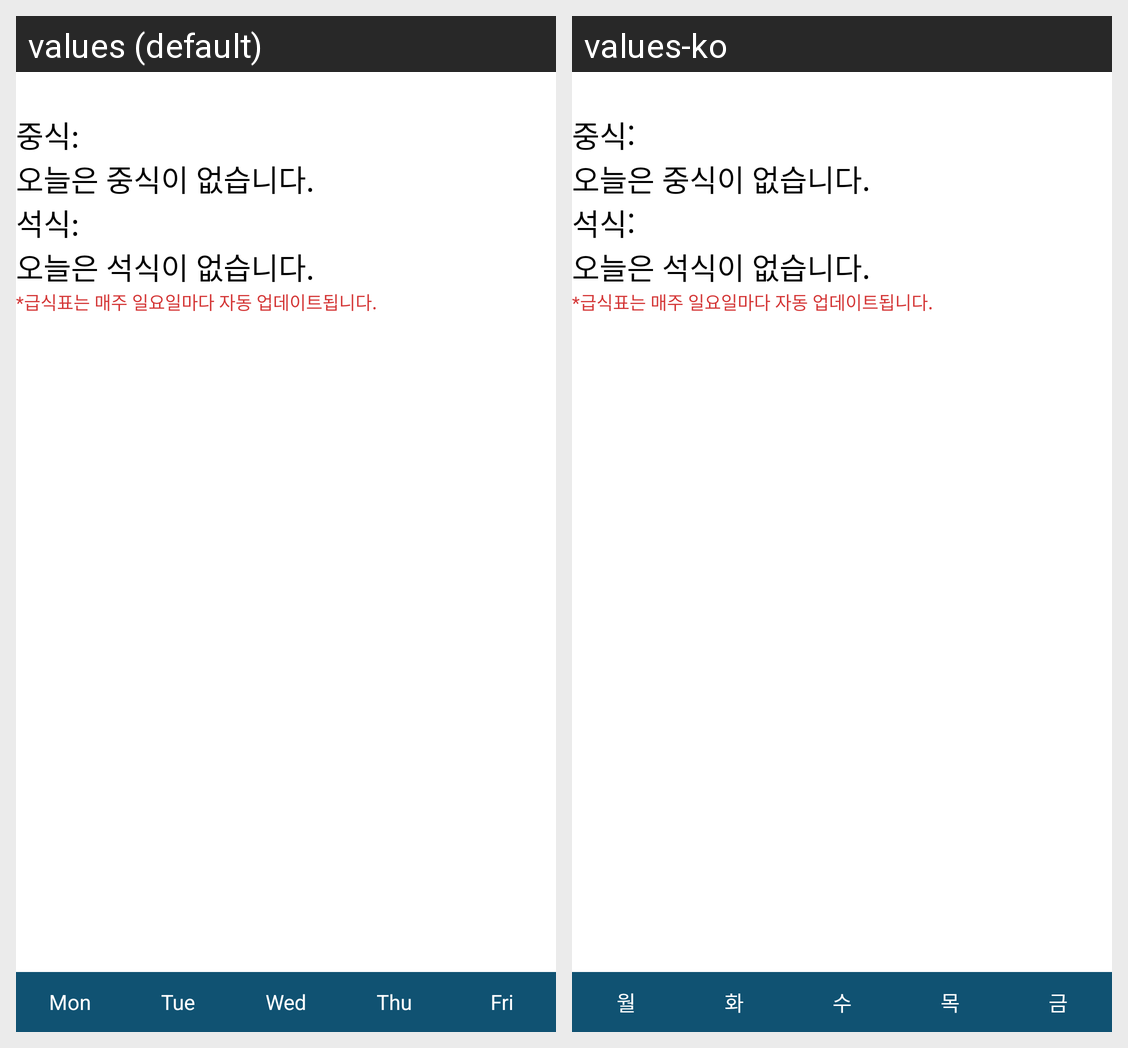

Locale-by-locale string values for the Android screen shown in this grid:
Android screen res/layout/food.xml rendered under 2 locales, left to right: values (default), values-ko. Device: Nexus 5 (rendered at 1080×1920; each locale shown at half size, 540×960, under a caption strip naming it); theme Theme.sdfActionBar.
Strings drawn on this screen, with the default value and each locale's value (text and hints the layout hard-codes, and strings that could not be matched under every locale, appear in the picture but are not listed):

mon
  values: Mon
  values-ko: 월

tue
  values: Tue
  values-ko: 화

wed
  values: Wed
  values-ko: 수

thu
  values: Thu
  values-ko: 목

fri
  values: Fri
  values-ko: 금
